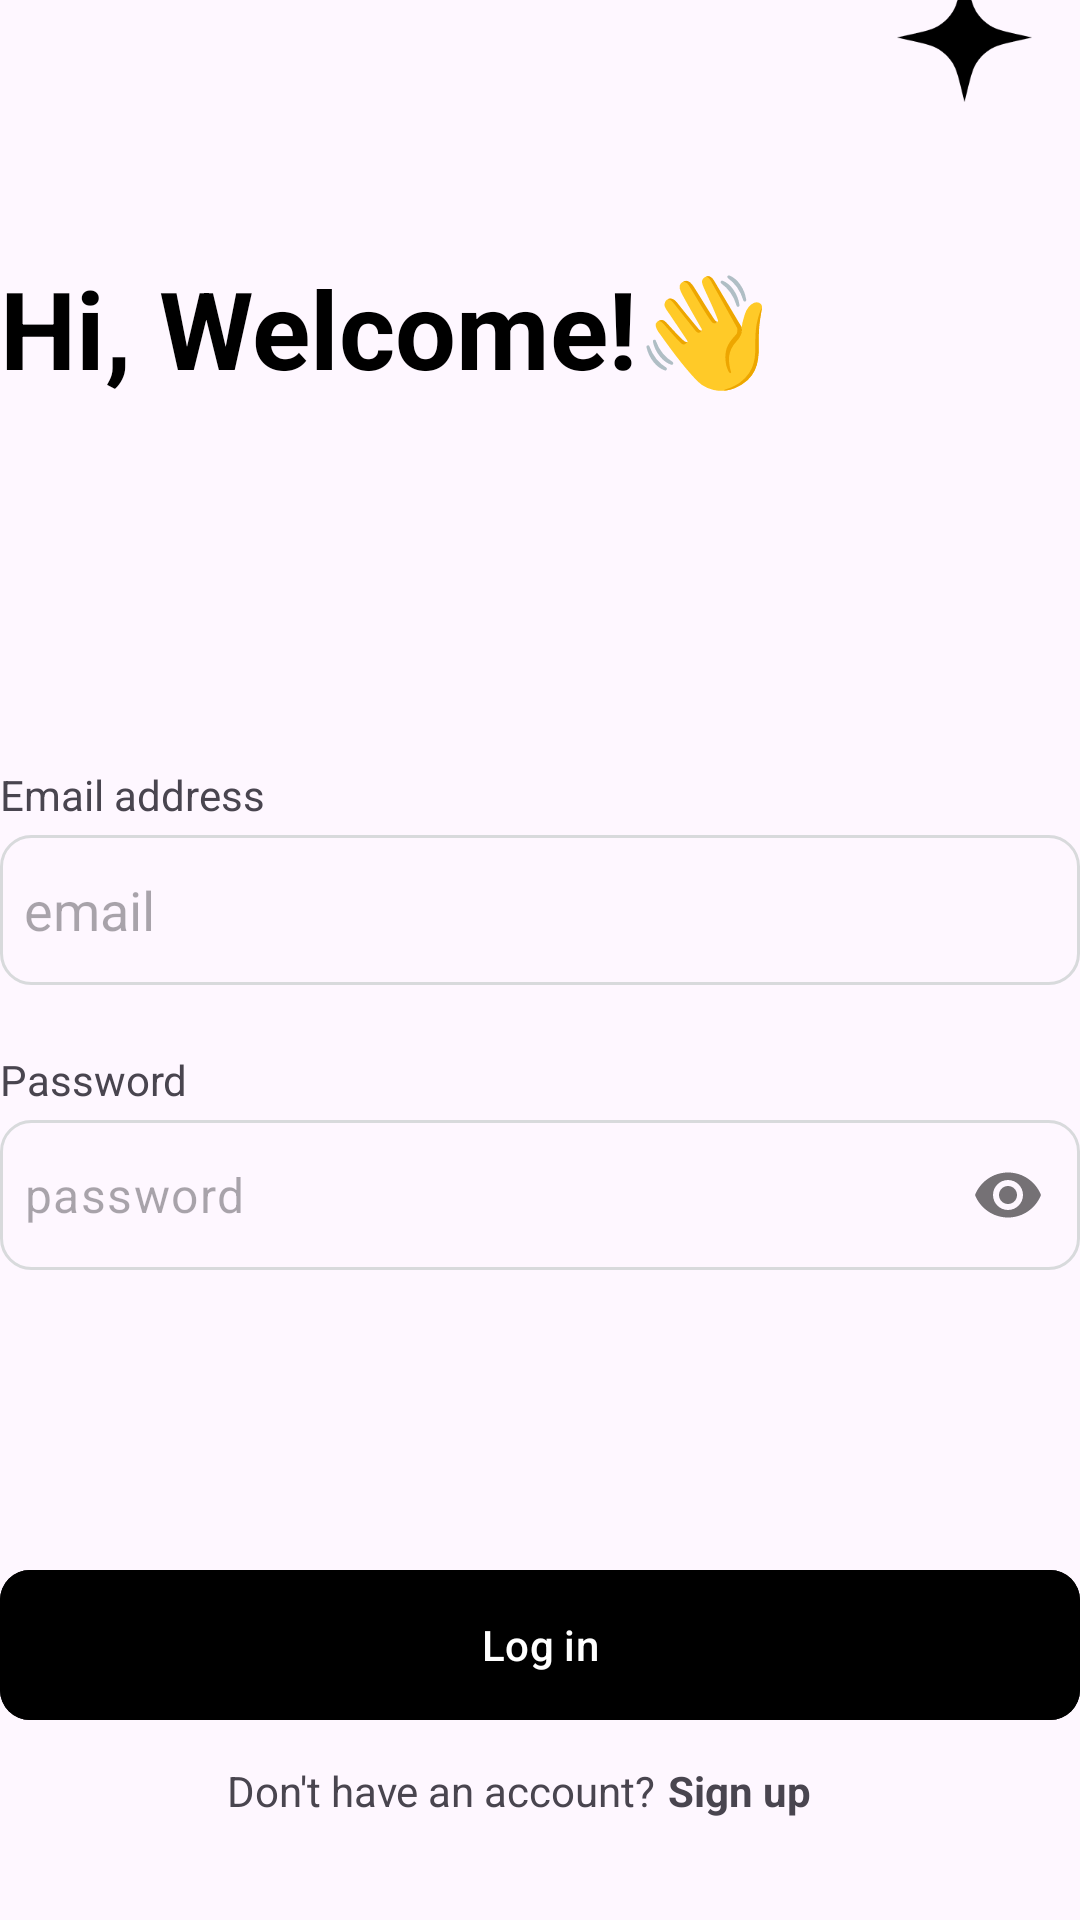

Android layout source for this screen:
<!-- AndroidManifest.xml: application theme Theme.Feeds -->
<!-- res/layout/sign_in_activity_layout.xml -->
<?xml version="1.0" encoding="utf-8"?>
<androidx.constraintlayout.widget.ConstraintLayout xmlns:android="http://schemas.android.com/apk/res/android"
    xmlns:app="http://schemas.android.com/apk/res-auto"
    android:layout_width="match_parent"
    android:layout_height="wrap_content"
    android:layout_margin="16dp">

        <ImageView
            android:id="@+id/black_star"
            android:layout_width="45dp"
            android:layout_height="45dp"
            android:layout_margin="16dp"
            android:contentDescription="@string/black_star_icon"
            android:src="@drawable/black_star_png"
            app:layout_constraintBottom_toTopOf="@id/hi_welcome_label"
            app:layout_constraintEnd_toEndOf="parent"
            app:layout_constraintHorizontal_bias="1.0"
            app:layout_constraintStart_toEndOf="@id/hi_welcome_label"
            app:layout_constraintTop_toTopOf="parent" />

        <TextView
            android:id="@+id/hi_welcome_label"
            android:layout_width="wrap_content"
            android:layout_height="wrap_content"
            android:layout_marginTop="34dp"
            android:layout_marginBottom="100dp"
            android:text="@string/hi_welcome"
            android:textColor="@color/black"
            android:textSize="36sp"
            android:textStyle="bold"
            app:layout_constraintBottom_toTopOf="@id/login_email_label"
            app:layout_constraintEnd_toEndOf="parent"
            app:layout_constraintHorizontal_bias="0.0"
            app:layout_constraintStart_toStartOf="parent"
            app:layout_constraintTop_toBottomOf="@id/black_star" />

        <TextView
            android:id="@+id/login_email_label"
            android:layout_width="wrap_content"
            android:layout_height="wrap_content"
            android:layout_marginTop="22dp"
            android:text="@string/email_address"
            app:layout_constraintBottom_toTopOf="@id/login_email_editText"
            app:layout_constraintEnd_toEndOf="@id/login_email_editText"
            app:layout_constraintHorizontal_bias="0.0"
            app:layout_constraintStart_toStartOf="@id/login_email_editText"
            app:layout_constraintTop_toBottomOf="@id/hi_welcome_label" />

        <EditText
            android:id="@+id/login_email_editText"
            android:layout_width="match_parent"
            android:layout_height="50dp"
            android:layout_marginTop="4dp"
            android:autofillHints="Email"
            android:background="@drawable/custom_edit_text"
            android:hint="@string/email"
            android:inputType="textEmailAddress"
            android:padding="8dp"
            app:layout_constraintBottom_toTopOf="@id/login_password_label"
            app:layout_constraintEnd_toEndOf="parent"
            app:layout_constraintStart_toStartOf="parent"
            app:layout_constraintTop_toBottomOf="@id/login_email_label" />

        <TextView
            android:id="@+id/login_password_label"
            android:layout_width="wrap_content"
            android:layout_height="wrap_content"
            android:layout_marginTop="22dp"
            android:text="@string/password_start_upper"
            app:layout_constraintBottom_toTopOf="@id/login_password_editTextLayout"
            app:layout_constraintEnd_toEndOf="@id/login_password_editTextLayout"
            app:layout_constraintHorizontal_bias="0.0"
            app:layout_constraintStart_toStartOf="@id/login_password_editTextLayout"
            app:layout_constraintTop_toBottomOf="@id/login_email_editText" />

        <com.google.android.material.textfield.TextInputLayout
            android:id="@+id/login_password_editTextLayout"
            android:layout_width="match_parent"
            android:layout_height="wrap_content"
            android:layout_marginTop="4dp"
            android:textColorHint="@color/hint_grey_color"
            app:hintEnabled="false"
            app:layout_constraintBottom_toTopOf="@id/log_in_button"
            app:layout_constraintEnd_toEndOf="parent"
            app:layout_constraintStart_toStartOf="parent"
            app:layout_constraintTop_toBottomOf="@id/login_password_label"
            app:passwordToggleEnabled="true">

                <com.google.android.material.textfield.TextInputEditText
                    android:id="@+id/login_password_editText"
                    android:layout_width="match_parent"
                    android:layout_height="50dp"
                    android:autofillHints="Password"
                    android:background="@drawable/custom_edit_text"
                    android:hint="@string/password"
                    android:inputType="textPassword"
                    android:padding="8dp" />
        </com.google.android.material.textfield.TextInputLayout>

        <ProgressBar
            android:id="@+id/signin_progress_bar"
            android:layout_width="35dp"
            android:layout_height="35dp"
            android:background="@drawable/ripple_black_button_background"
            android:visibility="gone"
            app:layout_constraintBottom_toBottomOf="@id/log_in_button"
            app:layout_constraintEnd_toEndOf="parent"
            app:layout_constraintStart_toStartOf="parent"
            app:layout_constraintTop_toTopOf="@id/log_in_button" />

        <com.google.android.material.button.MaterialButton
            android:id="@+id/log_in_button"
            android:layout_width="match_parent"
            android:layout_height="50dp"
            android:layout_marginTop="100dp"
            android:background="@drawable/ripple_black_button_background"
            android:onClick="signInUser"
            android:text="@string/log_in"
            app:layout_constraintBottom_toTopOf="@id/lin_layout"
            app:layout_constraintEnd_toEndOf="parent"
            app:layout_constraintStart_toStartOf="parent"
            app:layout_constraintTop_toBottomOf="@id/login_password_editTextLayout" />

        <LinearLayout
            android:id="@+id/lin_layout"
            android:layout_width="match_parent"
            android:layout_height="wrap_content"
            android:layout_marginBottom="46dp"
            android:gravity="center"
            android:orientation="horizontal"
            app:layout_constraintBottom_toBottomOf="parent"
            app:layout_constraintEnd_toEndOf="parent"
            app:layout_constraintStart_toStartOf="parent"
            app:layout_constraintTop_toBottomOf="@id/log_in_button">

                <TextView
                    android:id="@+id/do_not_have_account_text"
                    android:layout_width="wrap_content"
                    android:layout_height="wrap_content"
                    android:text="@string/don_t_have_an_account" />

                <TextView
                    android:id="@+id/go_to_signup_screen_text"
                    android:layout_width="wrap_content"
                    android:layout_height="wrap_content"
                    android:layout_marginStart="4dp"
                    android:clickable="true"
                    android:focusable="true"
                    android:onClick="goToSignUpScreen"
                    android:paddingStart="0dp"
                    android:paddingTop="14dp"
                    android:paddingEnd="14dp"
                    android:paddingBottom="14dp"
                    android:text="@string/sign_up"
                    android:textStyle="bold" />
        </LinearLayout>
</androidx.constraintlayout.widget.ConstraintLayout>
<!-- resources referenced by this layout -->
<resources>
  <color name="black">#000000</color>
  <color name="hint_grey_color">#808080</color>
  <!-- drawable black_star_png: png bitmap (drawable, 1827 bytes) -->
  <!-- drawable custom_edit_text (drawable) -->
  <?xml version="1.0" encoding="utf-8"?>
  <shape xmlns:android="http://schemas.android.com/apk/res/android"
      android:shape="rectangle">
      <stroke android:width="1dp" android:color="@color/stroke_color"/>
      <corners android:radius="10dp"/>
  </shape>
  <!-- drawable ripple_black_button_background (drawable) -->
  <?xml version="1.0" encoding="utf-8"?>
  <ripple xmlns:android="http://schemas.android.com/apk/res/android"
      android:color="?attr/colorControlHighlight">
      <item android:id="@+id/mask">
          <shape android:shape="rectangle">
              <solid android:color="@color/black"/>
              <corners android:radius="10dp"/>
          </shape>
      </item>
      <item>
          <shape android:shape="rectangle">
              <solid android:color="@color/white"/>
              <corners android:radius="10dp"/>
          </shape>
      </item>
  </ripple>
  <string name="black_star_icon">Black star icon</string>
  <string name="don_t_have_an_account">Don\'t have an account?</string>
  <string name="email">email</string>
  <string name="email_address">Email address</string>
  <string name="hi_welcome">Hi, Welcome!👋</string>
  <string name="log_in">Log in</string>
  <string name="password">password</string>
  <string name="password_start_upper">Password</string>
  <string name="sign_up">Sign up</string>
  <style name="Theme.Feeds" parent="Base.Theme.Feeds" />
  <color name="stroke_color">#D8DADC</color>
  <color name="white">#FFFFFFFF</color>
  <style name="Base.Theme.Feeds" parent="Theme.Material3.DayNight.NoActionBar">
          
          <item name="colorPrimary">@color/black</item>
          <item name="colorControlHighlight">@color/hint_grey_color</item>
      </style>
</resources>
